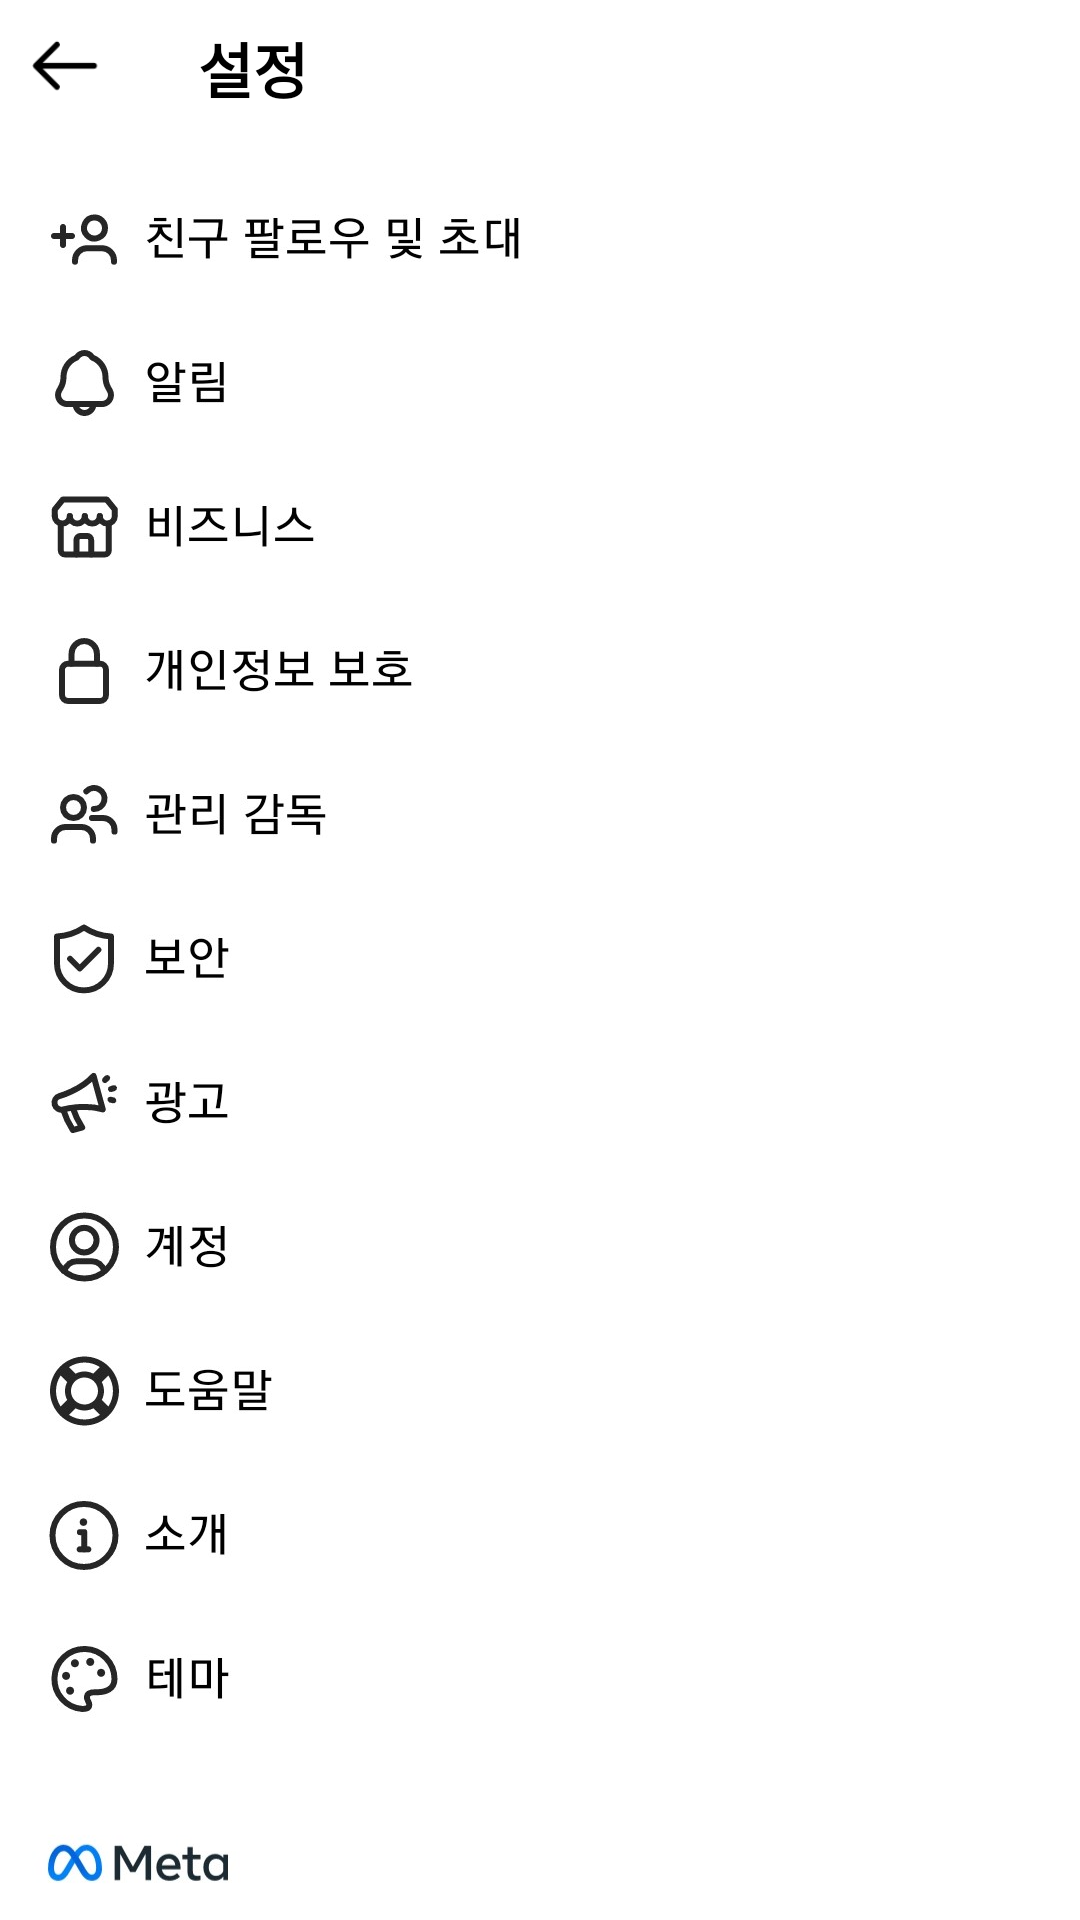

Here is an Android app screen rendered from its layout file. Give the layout XML and the strings, colors and styles it references.
<!-- AndroidManifest.xml: activity theme AppTheme.Login -->
<!-- res/layout/activity_setting.xml -->
<?xml version="1.0" encoding="utf-8"?>
<androidx.constraintlayout.widget.ConstraintLayout
    xmlns:android="http://schemas.android.com/apk/res/android"
    android:layout_width="match_parent"
    android:layout_height="match_parent"
    xmlns:app="http://schemas.android.com/apk/res-auto"
    android:background="@color/white">

        <androidx.constraintlayout.widget.ConstraintLayout
            android:id="@+id/cl_tb"
            android:layout_width="match_parent"
            android:layout_height="45dp"
            android:background="@color/white"
            android:paddingLeft="10dp"
            android:paddingRight="10dp"
            app:layout_constraintEnd_toEndOf="parent"
            app:layout_constraintStart_toStartOf="parent"
            app:layout_constraintTop_toTopOf="parent">

            <ImageView
                android:id="@+id/tb_back"
                android:layout_width="24dp"
                android:layout_height="0dp"
                android:src="@drawable/ic_menu_back"
                app:layout_constraintBottom_toBottomOf="parent"
                app:layout_constraintDimensionRatio="H,1:1"
                app:layout_constraintStart_toStartOf="parent"
                app:layout_constraintTop_toTopOf="parent" />

            <TextView
                android:id="@+id/txt_title"
                android:layout_width="wrap_content"
                android:layout_height="wrap_content"
                android:text="설정"
                android:textColor="@color/black"
                android:textSize="20sp"
                android:textStyle="bold"
                android:layout_marginStart="32dp"
                app:layout_constraintBottom_toBottomOf="parent"
                app:layout_constraintStart_toEndOf="@+id/tb_back"
                app:layout_constraintTop_toTopOf="parent" />

        </androidx.constraintlayout.widget.ConstraintLayout>

        <ScrollView
            android:layout_width="match_parent"
            android:layout_height="0dp"
            app:layout_constraintBottom_toBottomOf="parent"
            app:layout_constraintTop_toBottomOf="@+id/cl_tb" >

            <androidx.constraintlayout.widget.ConstraintLayout
                android:layout_width="match_parent"
                android:layout_height="match_parent">
                <ImageView
                    android:id="@+id/img1"
                    android:layout_width="0dp"
                    android:layout_height="0dp"
                    app:layout_constraintDimensionRatio="H, 2:3"
                    android:src="@drawable/setting_img1"
                    app:layout_constraintStart_toStartOf="parent"
                    app:layout_constraintEnd_toEndOf="parent"
                    app:layout_constraintTop_toTopOf="parent" />

                <ImageView
                    android:id="@+id/img2"
                    android:layout_width="match_parent"
                    android:layout_height="0dp"
                    app:layout_constraintDimensionRatio="H, 4:3"
                    android:src="@drawable/setting_img2"
                    app:layout_constraintTop_toBottomOf="@+id/img1" />
                <ImageView
                    android:id="@+id/img3"
                    android:layout_width="match_parent"
                    android:layout_height="0dp"
                    app:layout_constraintDimensionRatio="H, 10:1"
                    android:src="@drawable/setting_img3"
                    app:layout_constraintBottom_toBottomOf="parent"
                    app:layout_constraintTop_toBottomOf="@+id/img2" />

            </androidx.constraintlayout.widget.ConstraintLayout>
        </ScrollView>




</androidx.constraintlayout.widget.ConstraintLayout>
<!-- resources referenced by this layout -->
<resources>
  <color name="black">#000000</color>
  <color name="white">#FFFFFF</color>
  <!-- drawable ic_menu_back: png bitmap (drawable, 3724 bytes) -->
  <!-- drawable setting_img1: jpg bitmap (drawable, 87142 bytes) -->
  <!-- drawable setting_img2: jpg bitmap (drawable, 61307 bytes) -->
  <!-- drawable setting_img3: jpg bitmap (drawable, 12846 bytes) -->
  <style name="AppTheme.Login" parent="Theme.MaterialComponents.NoActionBar">
          <item name="windowActionBar">false</item>
          <item name="windowNoTitle">true</item>
          <item name="android:statusBarColor">#F5F7FD</item>
          <item name="android:windowLightStatusBar">true</item>
          <item name="colorControlActivated">@color/blackForText</item>
      </style>
  <color name="blackForText">#474747</color>
</resources>
